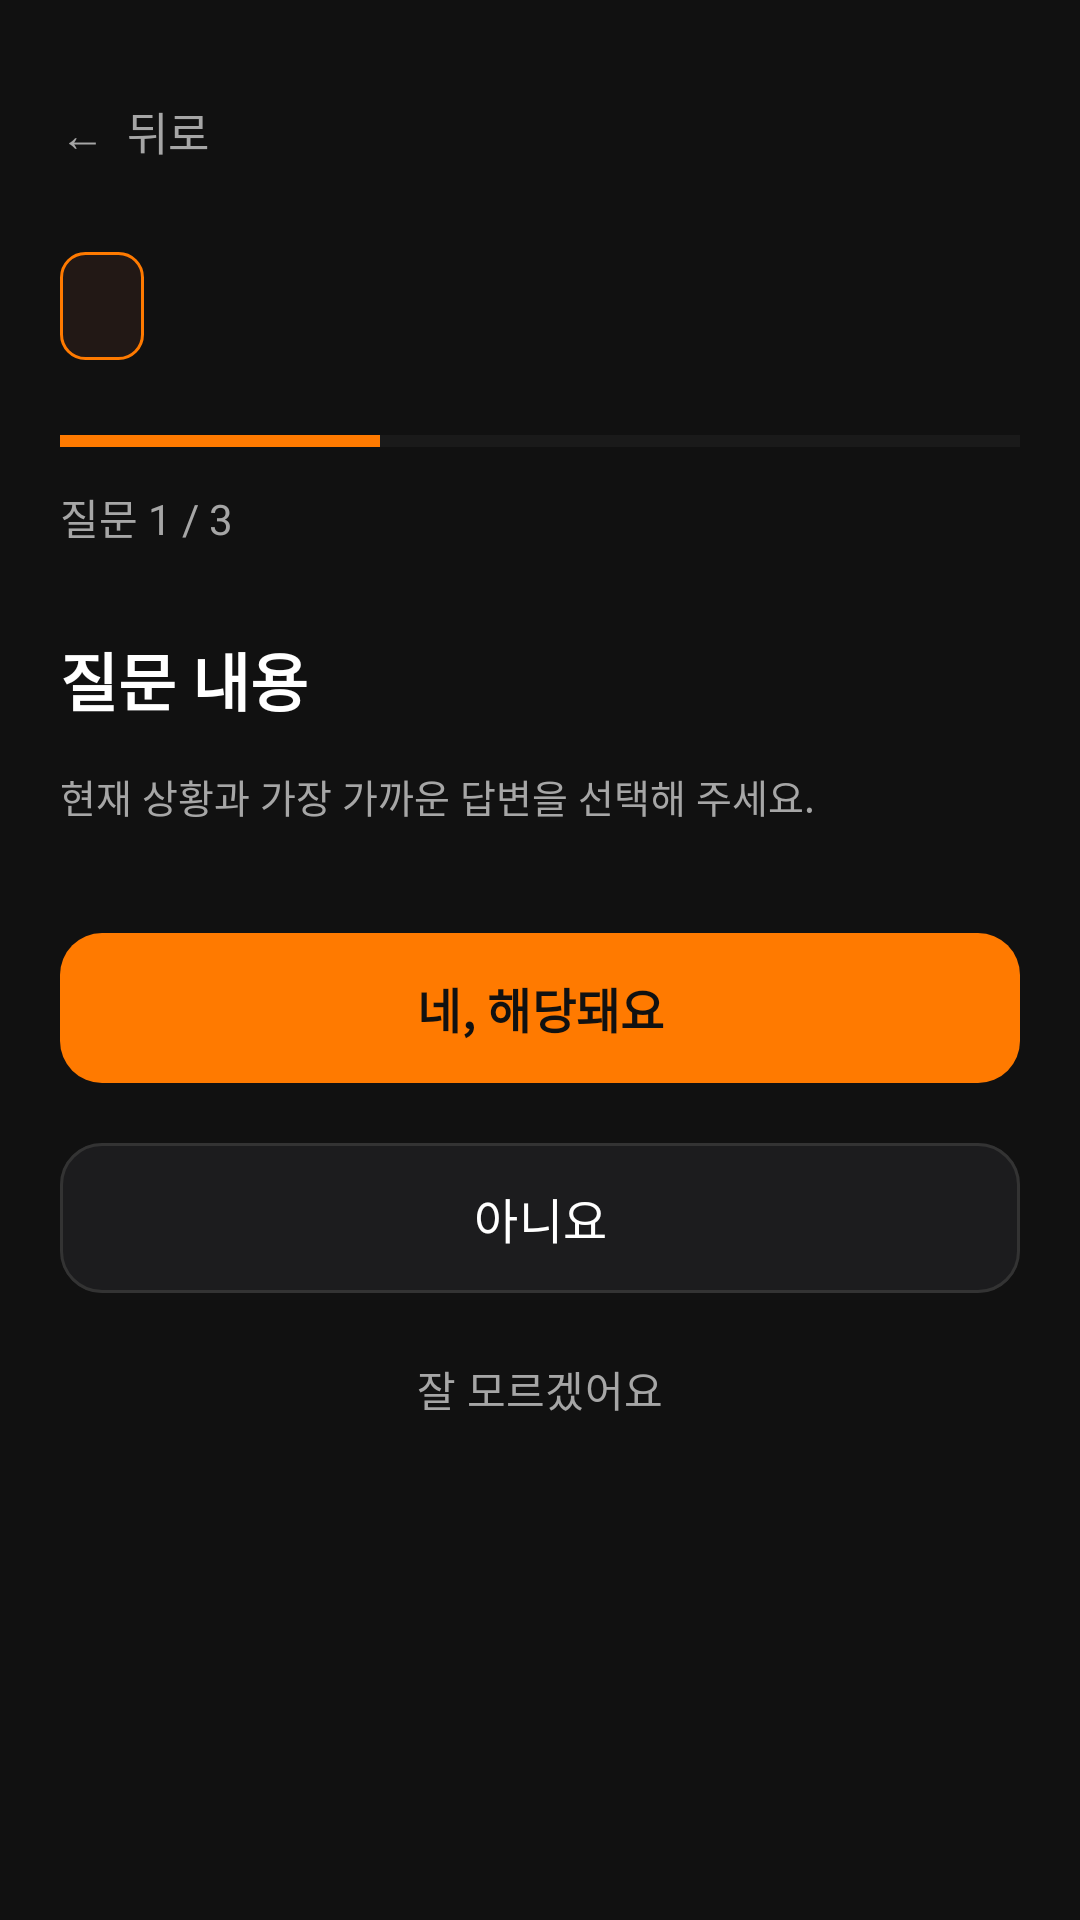

The Android layout XML behind this screen, and the referenced resources:
<!-- AndroidManifest.xml: application theme Theme.GURU2SwuperDefense -->
<!-- res/layout/fragment_question.xml -->
<?xml version="1.0" encoding="utf-8"?>
<ScrollView
    xmlns:android="http://schemas.android.com/apk/res/android"
    xmlns:app="http://schemas.android.com/apk/res-auto"
    android:layout_width="match_parent"
    android:layout_height="match_parent"
    android:background="@color/app_background"
    android:fillViewport="true">

    <androidx.constraintlayout.widget.ConstraintLayout
        android:layout_width="match_parent"
        android:layout_height="wrap_content"
        android:padding="20dp">

        <TextView
            android:id="@+id/btnBack"
            android:layout_width="wrap_content"
            android:layout_height="48dp"
            android:gravity="center_vertical"
            android:paddingEnd="20dp"
            android:text="←  뒤로"
            android:textColor="@color/text_secondary"
            android:textSize="15sp"
            app:layout_constraintStart_toStartOf="parent"
            app:layout_constraintTop_toTopOf="parent" />

        <TextView
            android:id="@+id/tvIncidentType"
            android:layout_width="wrap_content"
            android:layout_height="36dp"
            android:layout_marginTop="16dp"
            android:background="@drawable/bg_category_chip"
            android:gravity="center"
            android:paddingStart="14dp"
            android:paddingEnd="14dp"
            android:textColor="@color/orange_primary"
            android:textSize="14sp"
            android:textStyle="bold"
            app:layout_constraintStart_toStartOf="parent"
            app:layout_constraintTop_toBottomOf="@id/btnBack" />

        <ProgressBar
            android:id="@+id/questionProgress"
            style="?android:attr/progressBarStyleHorizontal"
            android:layout_width="0dp"
            android:layout_height="6dp"
            android:layout_marginTop="24dp"
            android:max="3"
            android:progress="1"
            android:progressBackgroundTint="@color/card_border"
            android:progressTint="@color/orange_primary"
            app:layout_constraintEnd_toEndOf="parent"
            app:layout_constraintStart_toStartOf="parent"
            app:layout_constraintTop_toBottomOf="@id/tvIncidentType" />

        <TextView
            android:id="@+id/tvQuestionCount"
            android:layout_width="wrap_content"
            android:layout_height="wrap_content"
            android:layout_marginTop="12dp"
            android:text="질문 1 / 3"
            android:textColor="@color/text_secondary"
            android:textSize="14sp"
            app:layout_constraintStart_toStartOf="parent"
            app:layout_constraintTop_toBottomOf="@id/questionProgress" />

        
        <TextView
            android:id="@+id/tvQuestion"
            android:layout_width="0dp"
            android:layout_height="wrap_content"
            android:layout_marginTop="28dp"
            android:breakStrategy="simple"
            android:lineSpacingExtra="6dp"
            android:text="질문 내용"
            android:textColor="@color/text_primary"
            android:textSize="21sp"
            android:textStyle="bold"
            app:layout_constraintEnd_toEndOf="parent"
            app:layout_constraintStart_toStartOf="parent"
            app:layout_constraintTop_toBottomOf="@id/tvQuestionCount" />

        <TextView
            android:id="@+id/tvQuestionDescription"
            android:layout_width="0dp"
            android:layout_height="wrap_content"
            android:layout_marginTop="14dp"
            android:breakStrategy="simple"
            android:lineSpacingExtra="4dp"
            android:text="현재 상황과 가장 가까운 답변을 선택해 주세요."
            android:textColor="@color/text_secondary"
            android:textSize="13sp"
            app:layout_constraintEnd_toEndOf="parent"
            app:layout_constraintStart_toStartOf="parent"
            app:layout_constraintTop_toBottomOf="@id/tvQuestion" />
        

        <com.google.android.material.button.MaterialButton
            android:id="@+id/btnYes"
            android:layout_width="0dp"
            android:layout_height="58dp"
            android:layout_marginTop="32dp"
            android:text="네, 해당돼요"
            android:textColor="@color/background_black"
            android:textSize="16sp"
            android:textStyle="bold"
            app:backgroundTint="@color/orange_primary"
            app:cornerRadius="14dp"
            app:layout_constraintEnd_toEndOf="parent"
            app:layout_constraintStart_toStartOf="parent"
            app:layout_constraintTop_toBottomOf="@id/tvQuestionDescription" />

        <com.google.android.material.button.MaterialButton
            android:id="@+id/btnNo"
            android:layout_width="0dp"
            android:layout_height="58dp"
            android:layout_marginTop="12dp"
            android:text="아니요"
            android:textColor="@color/text_primary"
            android:textSize="16sp"
            app:backgroundTint="@color/card_charcoal"
            app:cornerRadius="14dp"
            app:strokeColor="@color/card_border"
            app:strokeWidth="1dp"
            app:layout_constraintEnd_toEndOf="parent"
            app:layout_constraintStart_toStartOf="parent"
            app:layout_constraintTop_toBottomOf="@id/btnYes" />

        <com.google.android.material.button.MaterialButton
            android:id="@+id/btnUnsure"
            style="@style/Widget.Material3.Button.TextButton"
            android:layout_width="0dp"
            android:layout_height="48dp"
            android:layout_marginTop="4dp"
            android:layout_marginBottom="20dp"
            android:text="잘 모르겠어요"
            android:textColor="@color/text_secondary"
            android:textSize="14sp"
            app:cornerRadius="14dp"
            app:layout_constraintEnd_toEndOf="parent"
            app:layout_constraintStart_toStartOf="parent"
            app:layout_constraintTop_toBottomOf="@id/btnNo" />

    </androidx.constraintlayout.widget.ConstraintLayout>

</ScrollView>
<!-- resources referenced by this layout -->
<resources>
  <color name="app_background">#111111</color>
  <color name="background_black">#111111</color>
  <color name="card_border">#333333</color>
  <color name="card_charcoal">#1C1C1E</color>
  <color name="orange_primary">#FF7A00</color>
  <color name="text_primary">#FFFFFF</color>
  <color name="text_secondary">#A6A6A6</color>
  <!-- drawable bg_category_chip (drawable) -->
  <?xml version="1.0" encoding="utf-8"?>
  <shape xmlns:android="http://schemas.android.com/apk/res/android"
      android:shape="rectangle">
  
      <solid android:color="#221815" />
  
      <stroke
          android:width="1dp"
          android:color="@color/orange_primary" />
  
      <corners android:radius="8dp" />
  
  </shape>
  <style name="Theme.GURU2SwuperDefense" parent="Base.Theme.GURU2SwuperDefense" />
  <style name="Base.Theme.GURU2SwuperDefense" parent="Theme.Material3.DayNight.NoActionBar">
          <item name="android:statusBarColor">@android:color/black</item>
          <item name="android:navigationBarColor">@android:color/black</item>
          <item name="android:windowLightStatusBar">false</item>
          <item name="android:windowLightNavigationBar" tools:targetApi="o_mr1">false</item>
      </style>
</resources>
